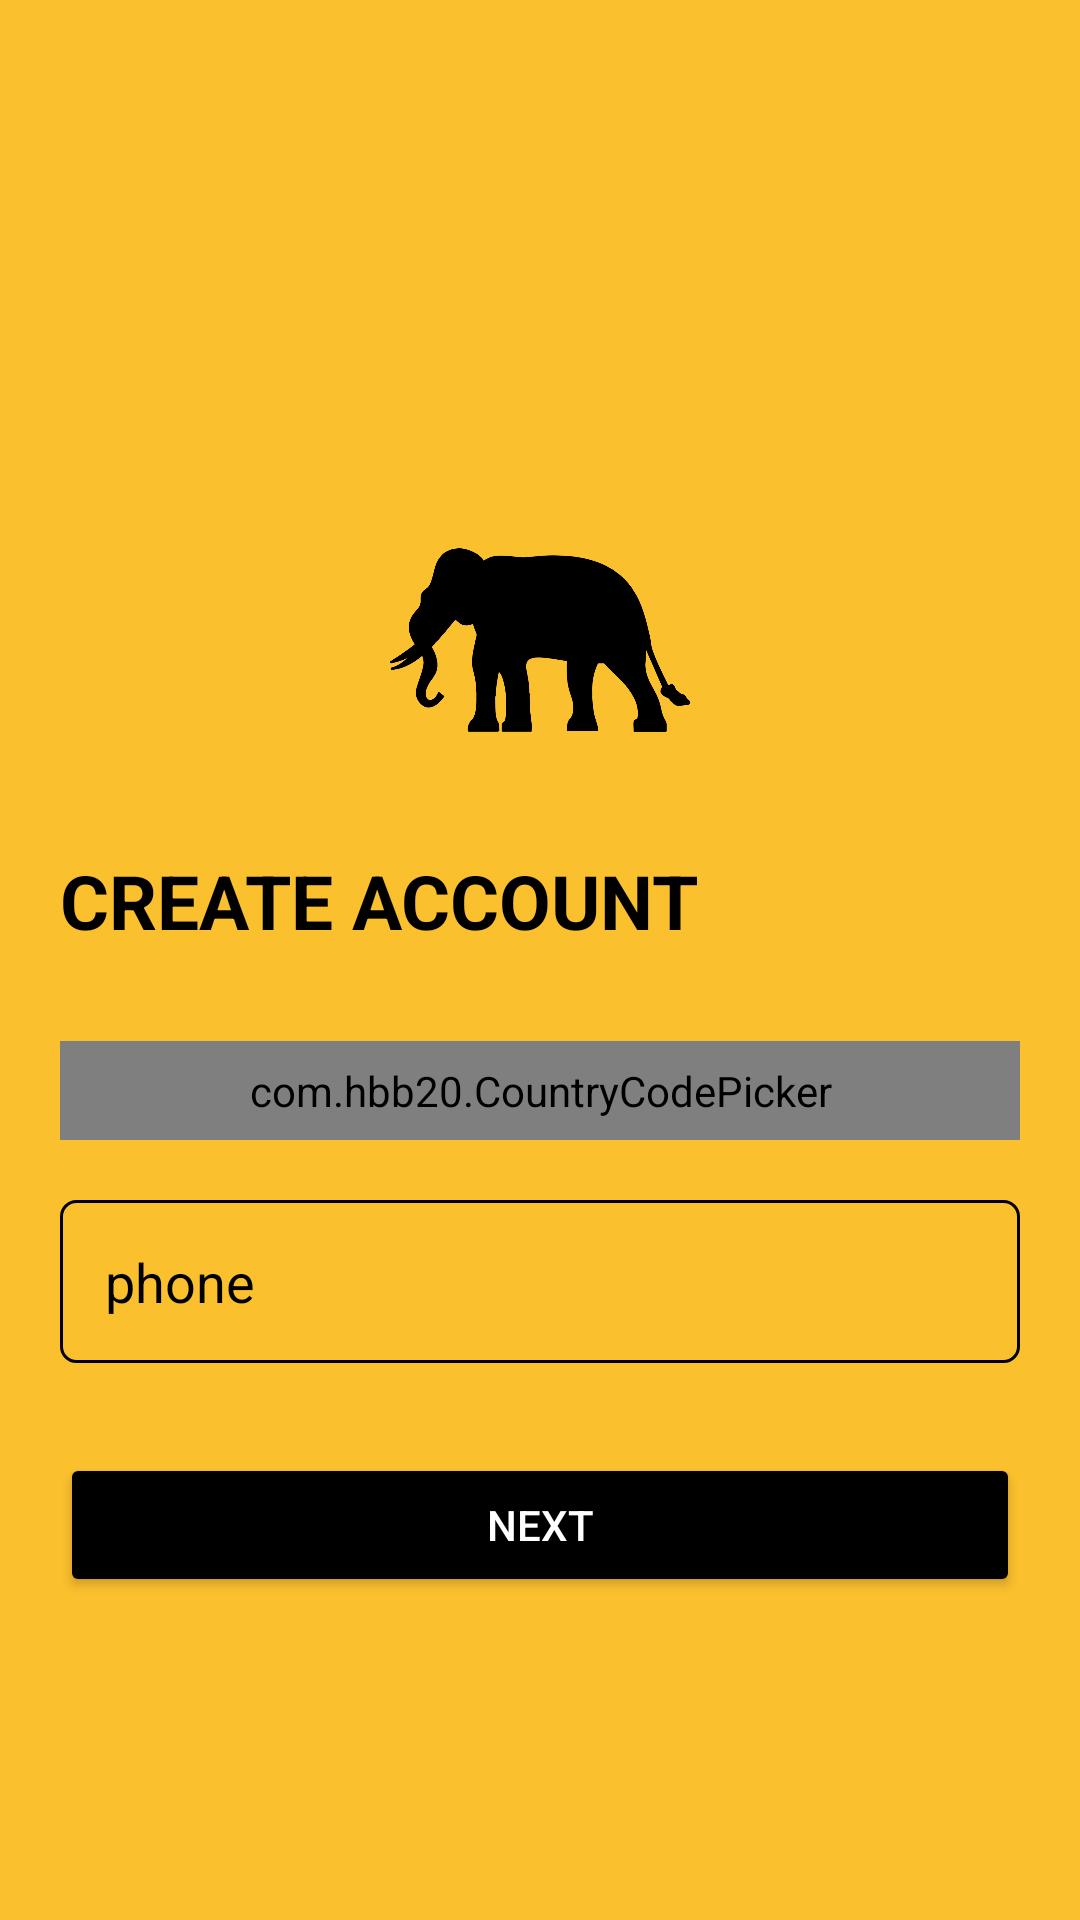

Layout XML and referenced resources for this Android screen:
<!-- AndroidManifest.xml: application theme Theme.IgalaNews -->
<!-- res/layout/activity_sign_up3rd_user.xml -->
<?xml version="1.0" encoding="utf-8"?>
<ScrollView xmlns:android="http://schemas.android.com/apk/res/android"
    xmlns:app="http://schemas.android.com/apk/res-auto"
    xmlns:tools="http://schemas.android.com/tools"
    android:layout_width="match_parent"
    android:layout_height="match_parent"
    android:background="@color/yellow"
    tools:context=".util.SignUp3rdUserActivity">

    <LinearLayout
        android:layout_marginTop="0dp"
        android:layout_width="match_parent"
        android:layout_height="match_parent"
        android:layout_gravity="center"
        android:orientation="vertical"
        android:layout_margin="20dp">
        <ImageView
            android:id="@+id/back_button"
            android:layout_marginTop="?attr/actionBarSize"
            android:layout_width="wrap_content"
            android:layout_height="wrap_content"
            android:src="@drawable/ic_back"
            android:layout_gravity="left"
            app:tint="@color/black" />
        <ImageView
            android:id="@+id/title_drawable"
            android:layout_width="100dp"
            android:layout_height="100dp"
            android:src="@drawable/african_elephant"
            android:layout_gravity="center"
            android:transitionName="transition_title_drawable"/>

        <TextView
            android:id="@+id/create_text_title"
            android:layout_width="wrap_content"
            android:layout_height="wrap_content"
            android:layout_gravity="left"
            android:layout_marginTop="20dp"
            android:text="CREATE ACCOUNT"
            android:textColor="@color/black"
            android:textSize="25sp"
            android:textStyle="bold"
            android:transitionName="transition_title_text"
            android:layout_marginBottom="30dp"/>
        <com.hbb20.CountryCodePicker
            android:id="@+id/login_country_code_picker"
            android:layout_width="match_parent"
            android:layout_height="wrap_content"
            app:ccp_autoDetectCountry="true"
            app:ccp_showFlag="true"
            app:ccp_showNameCode="true"
            app:ccp_showFullName="true"
            android:padding="7dp"
            android:background="@drawable/black_border"/>

        <EditText
            android:id="@+id/login_phone_number"
            android:layout_width="match_parent"
            android:layout_height="wrap_content"
            android:editable="false"
            android:layout_marginTop="20dp"
            android:padding="15dp"
            android:background="@drawable/black_border"
            android:textColorHint="@color/black"
            android:textColor="@color/black"
            android:hint="phone"
            android:inputType="phone"
            android:singleLine="true" />


























        <Button
            android:id="@+id/button_sign_in_next"
            android:layout_width="match_parent"
            android:layout_height="wrap_content"
            android:text="NEXT"
            android:onClick="callVerifyOTPScreen"
            android:layout_marginTop="30dp"
            android:backgroundTint="@color/black"
            android:textColor="@color/white"
            android:elevation="5dp"
            android:transitionName="transition_next"/>



    </LinearLayout>

</ScrollView>
<!-- resources referenced by this layout -->
<resources>
  <color name="black">#FF000000</color>
  <color name="white">#FFFFFFFF</color>
  <color name="yellow">#FBC02D</color>
  <!-- drawable african_elephant: png bitmap (drawable, 27472 bytes) -->
  <!-- drawable black_border (drawable) -->
  <?xml version="1.0" encoding="utf-8"?>
  <shape android:shape="rectangle"
      xmlns:android="http://schemas.android.com/apk/res/android">
  <solid android:color="@color/fui_transparent"/>
  <stroke android:width="1dp"
      android:color="@color/black"/>
      <corners android:radius="5dp"/>
  </shape>
  <style name="Theme.IgalaNews" parent="Theme.MaterialComponents.DayNight.NoActionBar">
          
          <item name="colorPrimary">@color/yellow</item>
          <item name="colorPrimaryVariant">@color/purple_700</item>
          <item name="colorOnPrimary">@color/white</item>
          
          <item name="colorSecondary">@color/teal_200</item>
          <item name="colorSecondaryVariant">@color/teal_700</item>
          <item name="colorOnSecondary">@color/black</item>
          
          <item name="android:statusBarColor" tools:targetApi="l">@color/black</item>
          
      </style>
  <color name="purple_700">#FBC02D</color>
  <color name="teal_200">#FF03DAC5</color>
  <color name="teal_700">#FF018786</color>
</resources>
